2-way image classification set ".keras_dataset" from GitHub (diegoandresantana/tree-canopies-experiment); label vocabulary: arvore, fundo.

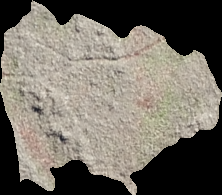
Label: fundo

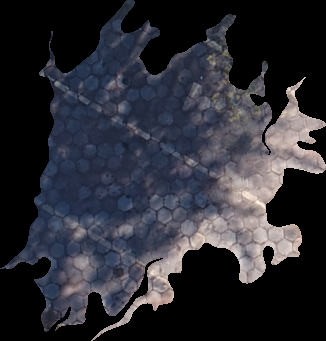
Label: fundo

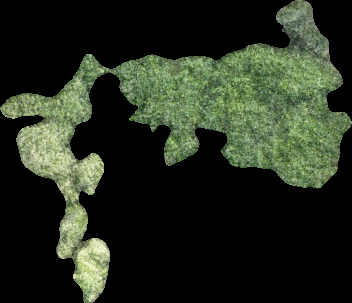
Label: arvore

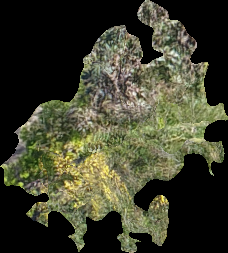
Label: arvore

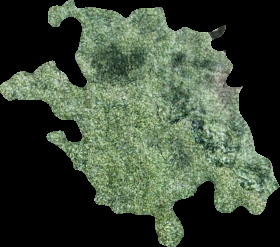
Label: arvore

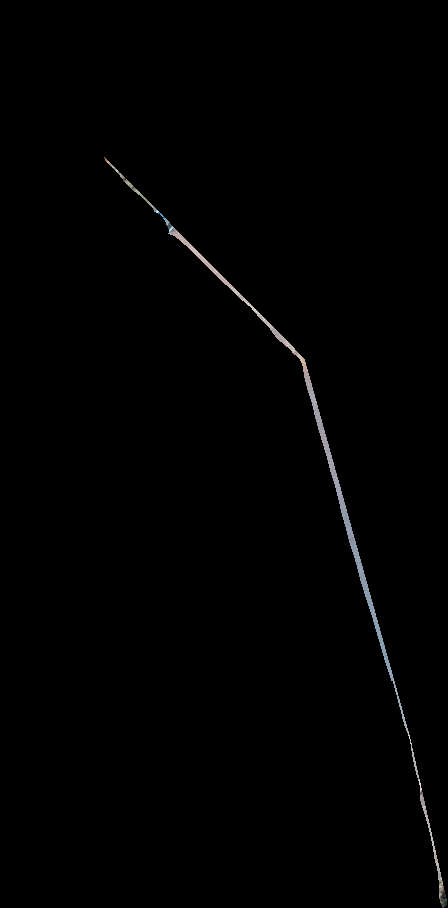
Label: fundo
